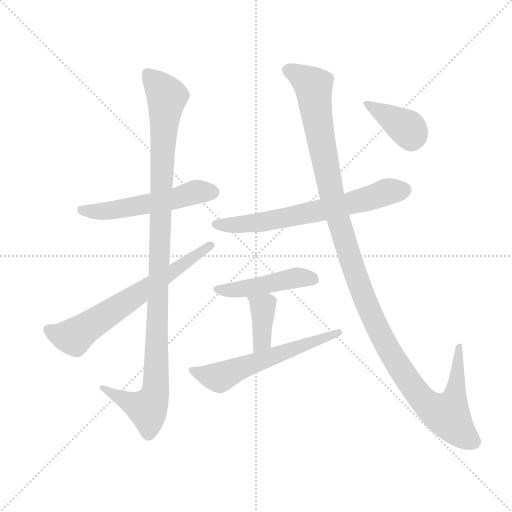
t = 0.00 s
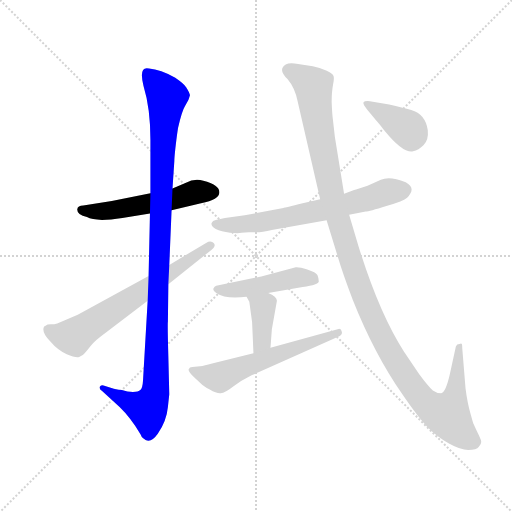
t = 1.59 s
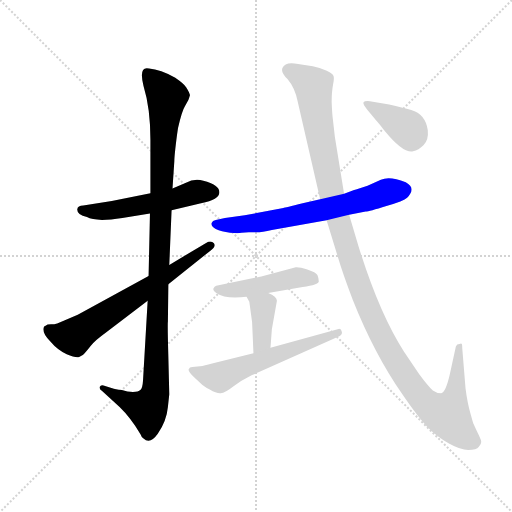
t = 3.18 s
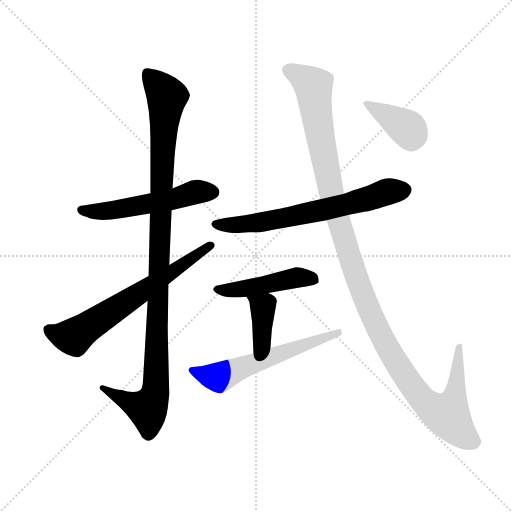
t = 4.76 s
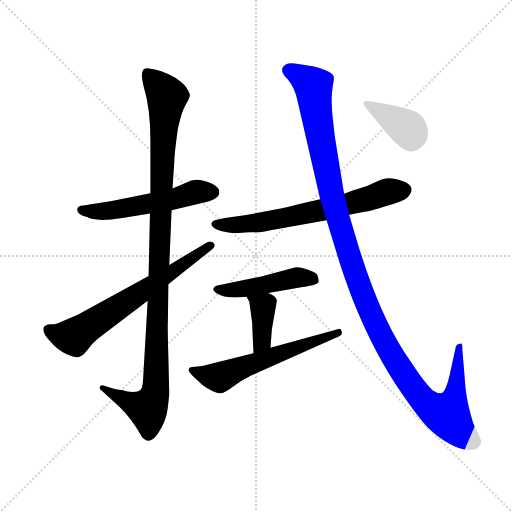
t = 6.35 s
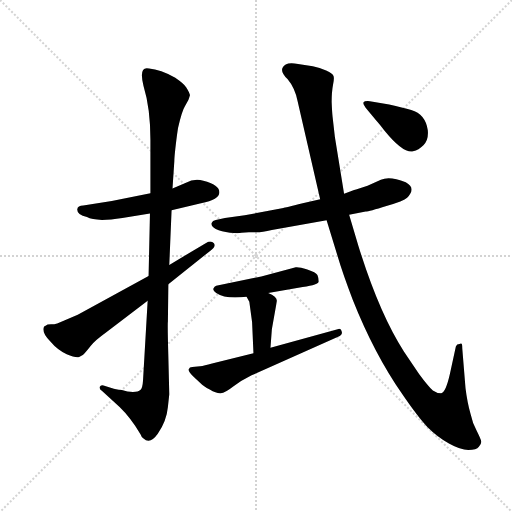
t = 7.94 s

The animated SVG that drew these frames (rendered in a browser with its animation timeline set to each time). Animation: 9 CSS @keyframes rules; one cycle of 7.94 s.

<svg version="1.1" viewBox="0 0 1024 1024" xmlns="http://www.w3.org/2000/svg">
  <g stroke="lightgray" stroke-dasharray="1,1" stroke-width="1" transform="scale(4, 4)">
    <line x1="0" y1="0" x2="256" y2="256"></line>
    <line x1="256" y1="0" x2="0" y2="256"></line>
    <line x1="128" y1="0" x2="128" y2="256"></line>
    <line x1="0" y1="128" x2="256" y2="128"></line>
  </g>
  <g transform="scale(0.92, -0.92) translate(60, -850)">
    <style type="text/css">
      
        @keyframes keyframes0 {
          from {
            stroke: blue;
            stroke-dashoffset: 545;
            stroke-width: 128;
          }
          64% {
            animation-timing-function: step-end;
            stroke: blue;
            stroke-dashoffset: 0;
            stroke-width: 128;
          }
          to {
            stroke: black;
            stroke-width: 1024;
          }
        }
        #make-me-a-hanzi-animation-0 {
          animation: keyframes0 0.6935221354166666s both;
          animation-delay: 0s;
          animation-timing-function: linear;
        }
      
        @keyframes keyframes1 {
          from {
            stroke: blue;
            stroke-dashoffset: 1113;
            stroke-width: 128;
          }
          78% {
            animation-timing-function: step-end;
            stroke: blue;
            stroke-dashoffset: 0;
            stroke-width: 128;
          }
          to {
            stroke: black;
            stroke-width: 1024;
          }
        }
        #make-me-a-hanzi-animation-1 {
          animation: keyframes1 1.15576171875s both;
          animation-delay: 0.6935221354166666s;
          animation-timing-function: linear;
        }
      
        @keyframes keyframes2 {
          from {
            stroke: blue;
            stroke-dashoffset: 671;
            stroke-width: 128;
          }
          69% {
            animation-timing-function: step-end;
            stroke: blue;
            stroke-dashoffset: 0;
            stroke-width: 128;
          }
          to {
            stroke: black;
            stroke-width: 1024;
          }
        }
        #make-me-a-hanzi-animation-2 {
          animation: keyframes2 0.7960611979166666s both;
          animation-delay: 1.8492838541666665s;
          animation-timing-function: linear;
        }
      
        @keyframes keyframes3 {
          from {
            stroke: blue;
            stroke-dashoffset: 672;
            stroke-width: 128;
          }
          69% {
            animation-timing-function: step-end;
            stroke: blue;
            stroke-dashoffset: 0;
            stroke-width: 128;
          }
          to {
            stroke: black;
            stroke-width: 1024;
          }
        }
        #make-me-a-hanzi-animation-3 {
          animation: keyframes3 0.796875s both;
          animation-delay: 2.645345052083333s;
          animation-timing-function: linear;
        }
      
        @keyframes keyframes4 {
          from {
            stroke: blue;
            stroke-dashoffset: 470;
            stroke-width: 128;
          }
          60% {
            animation-timing-function: step-end;
            stroke: blue;
            stroke-dashoffset: 0;
            stroke-width: 128;
          }
          to {
            stroke: black;
            stroke-width: 1024;
          }
        }
        #make-me-a-hanzi-animation-4 {
          animation: keyframes4 0.6324869791666666s both;
          animation-delay: 3.442220052083333s;
          animation-timing-function: linear;
        }
      
        @keyframes keyframes5 {
          from {
            stroke: blue;
            stroke-dashoffset: 388;
            stroke-width: 128;
          }
          56% {
            animation-timing-function: step-end;
            stroke: blue;
            stroke-dashoffset: 0;
            stroke-width: 128;
          }
          to {
            stroke: black;
            stroke-width: 1024;
          }
        }
        #make-me-a-hanzi-animation-5 {
          animation: keyframes5 0.5657552083333334s both;
          animation-delay: 4.07470703125s;
          animation-timing-function: linear;
        }
      
        @keyframes keyframes6 {
          from {
            stroke: blue;
            stroke-dashoffset: 594;
            stroke-width: 128;
          }
          66% {
            animation-timing-function: step-end;
            stroke: blue;
            stroke-dashoffset: 0;
            stroke-width: 128;
          }
          to {
            stroke: black;
            stroke-width: 1024;
          }
        }
        #make-me-a-hanzi-animation-6 {
          animation: keyframes6 0.7333984375s both;
          animation-delay: 4.640462239583333s;
          animation-timing-function: linear;
        }
      
        @keyframes keyframes7 {
          from {
            stroke: blue;
            stroke-dashoffset: 1269;
            stroke-width: 128;
          }
          81% {
            animation-timing-function: step-end;
            stroke: blue;
            stroke-dashoffset: 0;
            stroke-width: 128;
          }
          to {
            stroke: black;
            stroke-width: 1024;
          }
        }
        #make-me-a-hanzi-animation-7 {
          animation: keyframes7 1.28271484375s both;
          animation-delay: 5.373860677083333s;
          animation-timing-function: linear;
        }
      
        @keyframes keyframes8 {
          from {
            stroke: blue;
            stroke-dashoffset: 385;
            stroke-width: 128;
          }
          56% {
            animation-timing-function: step-end;
            stroke: blue;
            stroke-dashoffset: 0;
            stroke-width: 128;
          }
          to {
            stroke: black;
            stroke-width: 1024;
          }
        }
        #make-me-a-hanzi-animation-8 {
          animation: keyframes8 0.5633138020833334s both;
          animation-delay: 6.656575520833333s;
          animation-timing-function: linear;
        }
      
    </style>
    
      <path d="M 267 430 L 183 413 L 121 403 Q 109 403 108 395 Q 107 383 129 378 Q 148 367 206 376 L 266 386 L 313 393 L 377 408 Q 417 416 417 432 Q 417 448 382 457 Q 363 463 343 452 L 315 440 L 267 430 Z" fill="lightgray"></path>
    
      <path d="M 325 558 L 327 572 Q 336 610 342 619 L 348 630 Q 349 630 353 643 Q 353 647 345 660 Q 340 668 321 681 Q 289 699 264 701 Q 241 707 252 663 Q 267 614 267 546 L 267 430 L 266 386 L 263 250 L 261 196 L 251 24 Q 250 6 245 2 Q 241 -2 229 -2 Q 217 -2 205 2 Q 190 4 184 6 L 165 12 Q 159 14 157 9 Q 155 4 162 0 L 200 -35 Q 224 -58 246 -95 Q 248 -102 252 -103 Q 266 -117 283 -93 Q 302 -66 305 -35 L 308 -7 L 306 74 Q 304 146 305 151 L 306 232 L 308 274 L 313 393 L 315 440 L 319 500 Q 319 512 325 558 Z" fill="lightgray"></path>
    
      <path d="M 263 250 L 109 166 L 81 154 Q 60 144 51 145 Q 42 145 39 142 Q 35 141 35 138 Q 31 126 49 108 Q 66 88 85 80 Q 104 72 112 74 L 120 78 Q 126 84 137 98 Q 148 111 169 126 L 261 196 L 306 232 L 396 304 Q 411 314 405 321 Q 399 328 388 322 L 308 274 L 263 250 Z" fill="lightgray"></path>
    
      <path d="M 636 417 L 598 408 Q 559 398 556 398 L 472 382 L 429 376 L 409 372 Q 402 371 400 365 Q 398 358 409 352 Q 421 346 440 344 Q 459 342 465 344 Q 472 345 481 345 L 497 345 Q 510 345 531 350 L 650 371 L 699 383 L 735 390 Q 742 390 780 402 Q 818 413 825 420 Q 846 441 822 454 Q 786 468 768 459 L 739 446 L 714 438 Q 707 436 688 429 L 636 417 Z" fill="lightgray"></path>
    
      <path d="M 523 213 L 598 226 Q 633 231 633 238 Q 633 245 630 252 Q 627 258 608 264 Q 590 270 583 269 L 508 249 L 410 229 Q 406 228 404 223 Q 402 218 410 213 Q 431 199 476 205 L 523 213 Z" fill="lightgray"></path>
    
      <path d="M 476 205 L 482 194 L 488 150 L 491 82 C 492 52 526 64 528 94 L 531 134 L 542 196 Q 542 205 523 213 C 496 225 462 231 476 205 Z" fill="lightgray"></path>
    
      <path d="M 491 82 L 401 60 Q 384 55 375 54 L 358 52 Q 352 52 350 47 Q 349 42 362 30 L 376 17 Q 382 11 396 3 Q 411 -6 420 -5 Q 429 -4 447 10 Q 465 23 487 34 L 675 118 Q 685 122 683 129 Q 682 136 676 135 L 528 94 L 491 82 Z" fill="lightgray"></path>
    
      <path d="M 688 429 L 668 552 L 663 596 Q 662 604 661 628 Q 661 651 664 666 Q 667 680 665 685 Q 664 690 649 697 Q 635 703 620 706 L 588 711 Q 560 717 554 702 Q 550 693 565 678 Q 581 659 587 630 L 636 417 L 650 371 L 673 296 Q 686 252 707 198 Q 753 82 814 -6 Q 848 -56 869 -78 Q 891 -100 916 -114 Q 941 -128 958 -128 Q 976 -128 981 -121 Q 987 -115 986 -109 Q 985 -104 976 -86 Q 967 -69 963 -50 Q 956 -26 952 6 L 945 92 Q 945 99 944 102 Q 943 104 939 102 Q 933 102 931 97 L 918 37 Q 909 -3 899 -5 Q 889 -5 881 1 Q 871 10 851 37 L 818 86 Q 764 170 719 316 L 699 383 L 688 429 Z" fill="lightgray"></path>
    
      <path d="M 738 612 L 757 589 Q 760 586 776 566 Q 817 516 838 521 Q 850 524 861 535 Q 872 546 870 567 Q 865 602 834 611 Q 816 616 786 623 L 744 630 Q 732 631 730 627 Q 729 623 738 612 Z" fill="lightgray"></path>
    
    
      <clipPath id="make-me-a-hanzi-clip-0">
        <path d="M 267 430 L 183 413 L 121 403 Q 109 403 108 395 Q 107 383 129 378 Q 148 367 206 376 L 266 386 L 313 393 L 377 408 Q 417 416 417 432 Q 417 448 382 457 Q 363 463 343 452 L 315 440 L 267 430 Z"></path>
      </clipPath>
      <path clip-path="url(#make-me-a-hanzi-clip-0)" d="M 118 393 L 193 393 L 359 431 L 403 432" fill="none" id="make-me-a-hanzi-animation-0" stroke-dasharray="417 834" stroke-linecap="round"></path>
    
      <clipPath id="make-me-a-hanzi-clip-1">
        <path d="M 325 558 L 327 572 Q 336 610 342 619 L 348 630 Q 349 630 353 643 Q 353 647 345 660 Q 340 668 321 681 Q 289 699 264 701 Q 241 707 252 663 Q 267 614 267 546 L 267 430 L 266 386 L 263 250 L 261 196 L 251 24 Q 250 6 245 2 Q 241 -2 229 -2 Q 217 -2 205 2 Q 190 4 184 6 L 165 12 Q 159 14 157 9 Q 155 4 162 0 L 200 -35 Q 224 -58 246 -95 Q 248 -102 252 -103 Q 266 -117 283 -93 Q 302 -66 305 -35 L 308 -7 L 306 74 Q 304 146 305 151 L 306 232 L 308 274 L 313 393 L 315 440 L 319 500 Q 319 512 325 558 Z"></path>
      </clipPath>
      <path clip-path="url(#make-me-a-hanzi-clip-1)" d="M 260 690 L 303 640 L 293 524 L 278 -1 L 261 -39 L 163 6" fill="none" id="make-me-a-hanzi-animation-1" stroke-dasharray="985 1970" stroke-linecap="round"></path>
    
      <clipPath id="make-me-a-hanzi-clip-2">
        <path d="M 263 250 L 109 166 L 81 154 Q 60 144 51 145 Q 42 145 39 142 Q 35 141 35 138 Q 31 126 49 108 Q 66 88 85 80 Q 104 72 112 74 L 120 78 Q 126 84 137 98 Q 148 111 169 126 L 261 196 L 306 232 L 396 304 Q 411 314 405 321 Q 399 328 388 322 L 308 274 L 263 250 Z"></path>
      </clipPath>
      <path clip-path="url(#make-me-a-hanzi-clip-2)" d="M 44 133 L 74 121 L 104 121 L 398 316" fill="none" id="make-me-a-hanzi-animation-2" stroke-dasharray="543 1086" stroke-linecap="round"></path>
    
      <clipPath id="make-me-a-hanzi-clip-3">
        <path d="M 636 417 L 598 408 Q 559 398 556 398 L 472 382 L 429 376 L 409 372 Q 402 371 400 365 Q 398 358 409 352 Q 421 346 440 344 Q 459 342 465 344 Q 472 345 481 345 L 497 345 Q 510 345 531 350 L 650 371 L 699 383 L 735 390 Q 742 390 780 402 Q 818 413 825 420 Q 846 441 822 454 Q 786 468 768 459 L 739 446 L 714 438 Q 707 436 688 429 L 636 417 Z"></path>
      </clipPath>
      <path clip-path="url(#make-me-a-hanzi-clip-3)" d="M 410 362 L 449 360 L 520 369 L 661 398 L 785 434 L 817 437" fill="none" id="make-me-a-hanzi-animation-3" stroke-dasharray="544 1088" stroke-linecap="round"></path>
    
      <clipPath id="make-me-a-hanzi-clip-4">
        <path d="M 523 213 L 598 226 Q 633 231 633 238 Q 633 245 630 252 Q 627 258 608 264 Q 590 270 583 269 L 508 249 L 410 229 Q 406 228 404 223 Q 402 218 410 213 Q 431 199 476 205 L 523 213 Z"></path>
      </clipPath>
      <path clip-path="url(#make-me-a-hanzi-clip-4)" d="M 412 221 L 466 221 L 581 246 L 623 243" fill="none" id="make-me-a-hanzi-animation-4" stroke-dasharray="342 684" stroke-linecap="round"></path>
    
      <clipPath id="make-me-a-hanzi-clip-5">
        <path d="M 476 205 L 482 194 L 488 150 L 491 82 C 492 52 526 64 528 94 L 531 134 L 542 196 Q 542 205 523 213 C 496 225 462 231 476 205 Z"></path>
      </clipPath>
      <path clip-path="url(#make-me-a-hanzi-clip-5)" d="M 484 202 L 512 183 L 509 109 L 496 89" fill="none" id="make-me-a-hanzi-animation-5" stroke-dasharray="260 520" stroke-linecap="round"></path>
    
      <clipPath id="make-me-a-hanzi-clip-6">
        <path d="M 491 82 L 401 60 Q 384 55 375 54 L 358 52 Q 352 52 350 47 Q 349 42 362 30 L 376 17 Q 382 11 396 3 Q 411 -6 420 -5 Q 429 -4 447 10 Q 465 23 487 34 L 675 118 Q 685 122 683 129 Q 682 136 676 135 L 528 94 L 491 82 Z"></path>
      </clipPath>
      <path clip-path="url(#make-me-a-hanzi-clip-6)" d="M 356 46 L 421 31 L 675 127" fill="none" id="make-me-a-hanzi-animation-6" stroke-dasharray="466 932" stroke-linecap="round"></path>
    
      <clipPath id="make-me-a-hanzi-clip-7">
        <path d="M 688 429 L 668 552 L 663 596 Q 662 604 661 628 Q 661 651 664 666 Q 667 680 665 685 Q 664 690 649 697 Q 635 703 620 706 L 588 711 Q 560 717 554 702 Q 550 693 565 678 Q 581 659 587 630 L 636 417 L 650 371 L 673 296 Q 686 252 707 198 Q 753 82 814 -6 Q 848 -56 869 -78 Q 891 -100 916 -114 Q 941 -128 958 -128 Q 976 -128 981 -121 Q 987 -115 986 -109 Q 985 -104 976 -86 Q 967 -69 963 -50 Q 956 -26 952 6 L 945 92 Q 945 99 944 102 Q 943 104 939 102 Q 933 102 931 97 L 918 37 Q 909 -3 899 -5 Q 889 -5 881 1 Q 871 10 851 37 L 818 86 Q 764 170 719 316 L 699 383 L 688 429 Z"></path>
      </clipPath>
      <path clip-path="url(#make-me-a-hanzi-clip-7)" d="M 567 698 L 621 663 L 636 553 L 666 407 L 711 257 L 759 140 L 842 2 L 875 -34 L 913 -52 L 926 -22 L 936 88 L 942 97" fill="none" id="make-me-a-hanzi-animation-7" stroke-dasharray="1141 2282" stroke-linecap="round"></path>
    
      <clipPath id="make-me-a-hanzi-clip-8">
        <path d="M 738 612 L 757 589 Q 760 586 776 566 Q 817 516 838 521 Q 850 524 861 535 Q 872 546 870 567 Q 865 602 834 611 Q 816 616 786 623 L 744 630 Q 732 631 730 627 Q 729 623 738 612 Z"></path>
      </clipPath>
      <path clip-path="url(#make-me-a-hanzi-clip-8)" d="M 738 626 L 828 569 L 834 547" fill="none" id="make-me-a-hanzi-animation-8" stroke-dasharray="257 514" stroke-linecap="round"></path>
    
  </g>
</svg>
